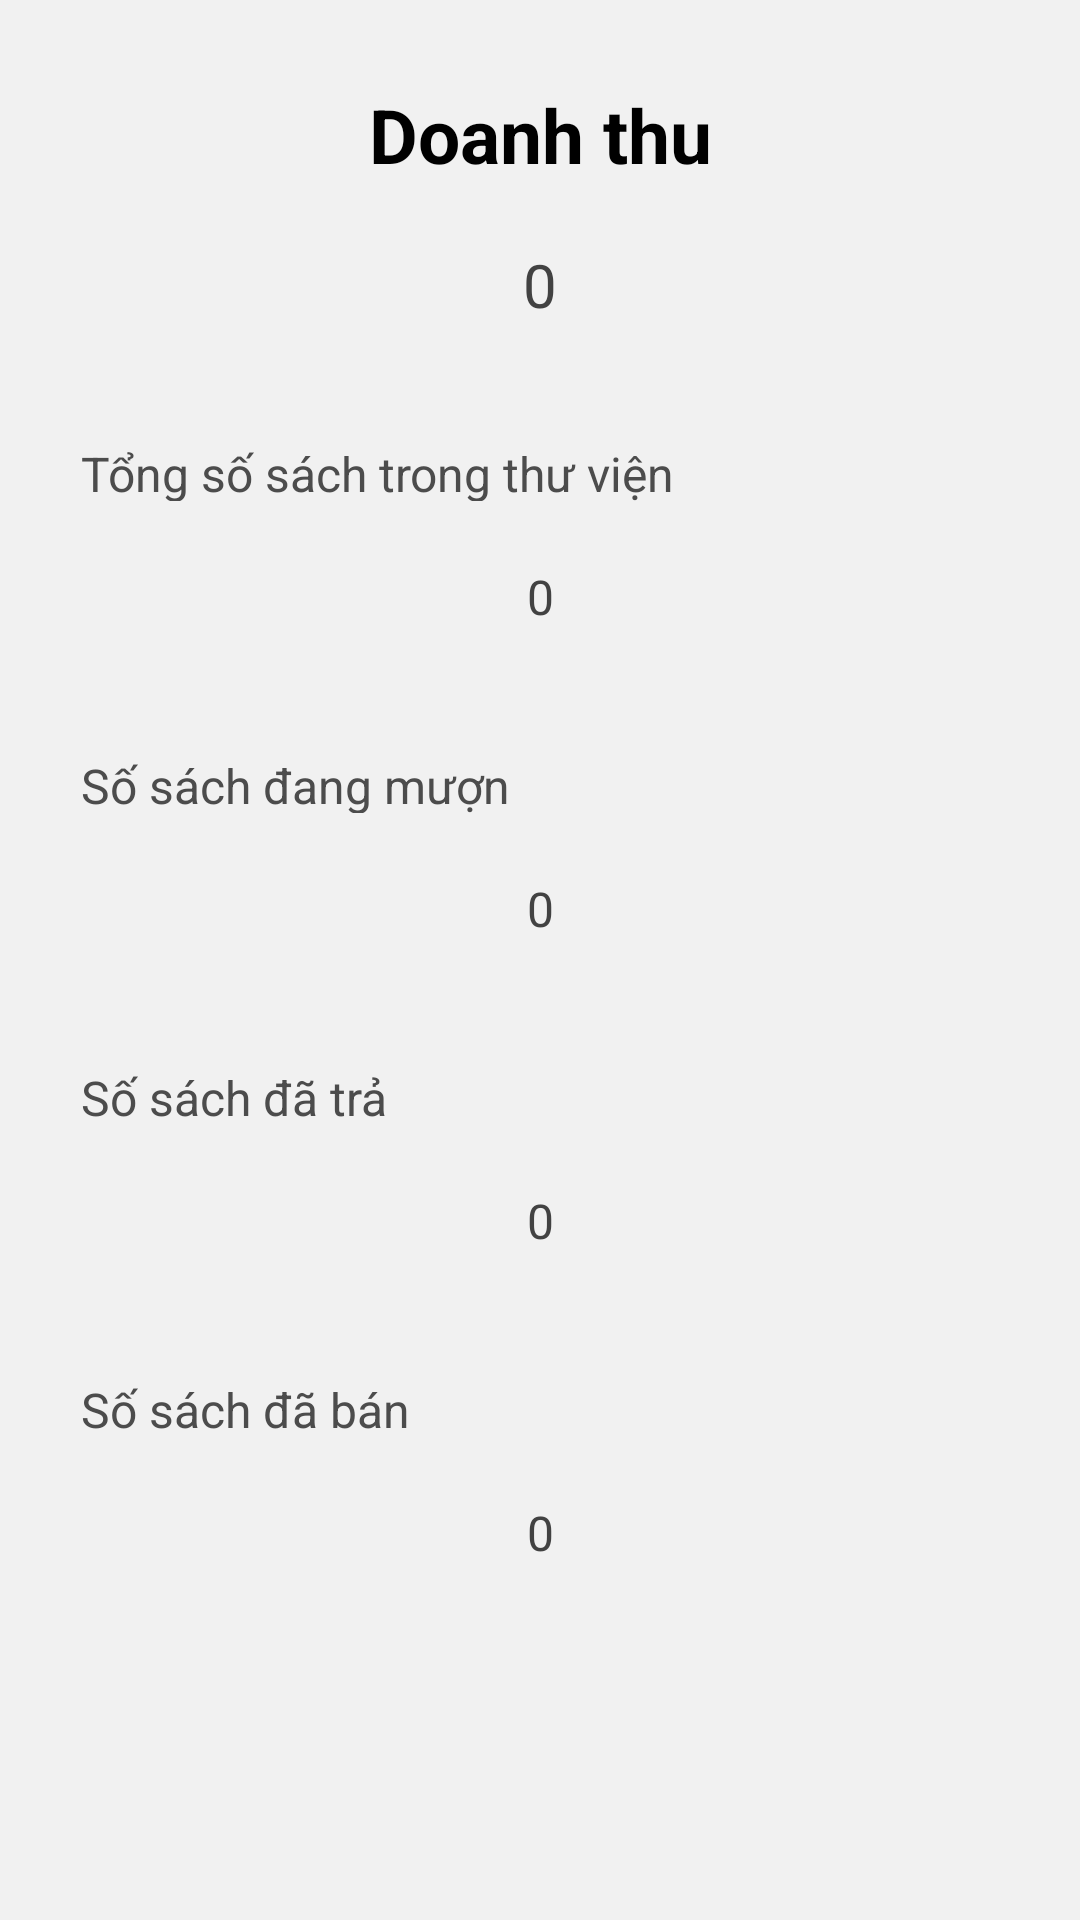

Layout XML and referenced resources for this Android screen:
<!-- AndroidManifest.xml: application theme Theme.PNLib -->
<!-- res/layout/fragment_thongke.xml -->
<?xml version="1.0" encoding="utf-8"?>
<LinearLayout xmlns:android="http://schemas.android.com/apk/res/android"
    xmlns:tools="http://schemas.android.com/tools"
    android:layout_width="match_parent"
    android:layout_height="match_parent"
    android:orientation="vertical"
    android:background="#F1F1F1"
    tools:context=".Fragment.Fragment_thongke">

    <LinearLayout
    android:layout_width="match_parent"
    android:layout_height="wrap_content"
    android:orientation="vertical"
    android:layout_margin="20dp"
    android:background="@drawable/backgroundphieumuon">
    <TextView
        android:layout_width="250dp"
        android:layout_height="50dp"
        android:text="Doanh thu"
        android:textSize="25dp"
        android:textColor="@color/black"
        android:textStyle="bold"
        android:gravity="center"
        android:layout_gravity="center"/>
    <TextView
        android:id="@+id/tvdoanhthu"
        android:layout_width="250dp"
        android:layout_height="50dp"
        android:hint="0"
        android:textSize="20dp"
        android:gravity="center"
        android:textColor="#424242"
        android:layout_gravity="center"/>
</LinearLayout>
    <LinearLayout
        android:layout_width="match_parent"
        android:layout_height="wrap_content"
        android:orientation="vertical"
        android:layout_marginLeft="20dp"
        android:layout_marginRight="20dp"
        android:layout_marginBottom="20dp"
        android:background="@drawable/backgroundphieumuon">
        <TextView
            android:layout_width="250dp"
            android:layout_height="20dp"
            android:text="Tổng số sách trong thư viện"
            android:textSize="16dp"
            android:layout_margin="7dp"
            android:textColor="#4C4C4C"
            android:gravity="left|center"
            />
        <TextView
            android:id="@+id/tvtongsosach"
            android:layout_width="250dp"
            android:layout_height="50dp"
            android:hint="0"
            android:textSize="16dp"
            android:gravity="center"
            android:textColor="#424242"
            android:layout_gravity="center"/>
    </LinearLayout>
    <LinearLayout
        android:layout_width="match_parent"
        android:layout_height="wrap_content"
        android:orientation="vertical"
        android:layout_marginLeft="20dp"
        android:layout_marginRight="20dp"
        android:background="@drawable/backgroundphieumuon">
        <TextView
            android:layout_width="250dp"
            android:layout_height="20dp"
            android:text="Số sách đang mượn"
            android:textSize="16dp"
            android:layout_margin="7dp"
            android:textColor="#4C4C4C"
            android:gravity="left|center"
            />
        <TextView
            android:id="@+id/tvsachdangmuon"
            android:layout_width="250dp"
            android:layout_height="50dp"
            android:hint="0"
            android:textSize="16dp"
            android:textColor="#424242"
            android:gravity="center"
            android:layout_gravity="center"/>
    </LinearLayout>
    <LinearLayout
        android:layout_width="match_parent"
        android:layout_height="wrap_content"
        android:orientation="vertical"
        android:layout_marginTop="20dp"
        android:layout_marginLeft="20dp"
        android:layout_marginRight="20dp"
        android:background="@drawable/backgroundphieumuon">
        <TextView
            android:layout_width="250dp"
            android:layout_height="20dp"
            android:text="Số sách đã trả"
            android:textSize="16dp"
            android:layout_margin="7dp"
            android:textColor="#4C4C4C"
            android:gravity="left|center"
            />
        <TextView
            android:id="@+id/tvsachdatra"
            android:layout_width="250dp"
            android:layout_height="50dp"
            android:hint="0"
            android:textSize="16dp"
            android:textColor="#424242"
            android:gravity="center"
            android:layout_gravity="center"/>
    </LinearLayout>
    <LinearLayout
        android:layout_width="match_parent"
        android:layout_height="wrap_content"
        android:orientation="vertical"
        android:layout_marginLeft="20dp"
        android:layout_marginRight="20dp"
        android:layout_marginTop="20dp"
        android:background="@drawable/backgroundphieumuon">
        <TextView
            android:layout_width="250dp"
            android:layout_height="20dp"
            android:text="Số sách đã bán"
            android:textSize="16dp"
            android:layout_margin="7dp"
            android:textColor="#4C4C4C"
            android:gravity="left|center"
            />
        <TextView
            android:id="@+id/tvsachdaban"
            android:layout_width="250dp"
            android:layout_height="50dp"
            android:hint="0"
            android:textSize="16dp"
            android:textColor="#424242"
            android:gravity="center"
            android:layout_gravity="center"/>
    </LinearLayout>
</LinearLayout>
<!-- resources referenced by this layout -->
<resources>

  <!-- not gathered from this repository: default colours our renderer supplied (Android Studio template values) -->
  <color name="black">#FF000000</color>
</resources>
